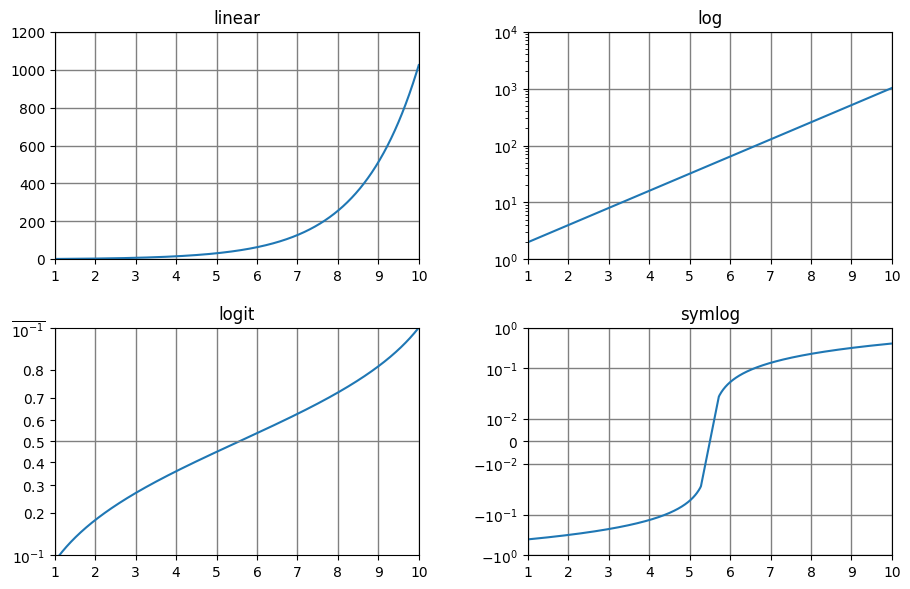

Reproduce this figure in Python.
import matplotlib.pyplot as plt
import numpy as np

from matplotlib.ticker import MultipleLocator

plt.rcParams["font.family"] = "stix"						# 为了消除多余的缺省字体缺失警告而添加的语句

x = np.linspace(1, 10, 1000)
y1 = [2**j for j in x]
y2 = [0.09*j for j in x]

fig, ax = plt.subplots(2, 2, figsize=(10.8, 6.8))

# linear
ax[0, 0].plot(x, y1)
ax[0, 0].set_xlim(1.0, 10.0)
ax[0, 0].xaxis.set_major_locator(MultipleLocator(1))
ax[0, 0].set_ylim(0.0, 1200.0)
ax[0, 0].yaxis.set_major_locator(MultipleLocator(200))
ax[0, 0].set_yscale("linear")

ax[0, 0].set_title("linear")

ax[0, 0].grid(True, ls="-", lw=1, color='grey')

# log
ax[0, 1].plot(x, y1)
ax[0, 1].set_xlim(1.0, 10.0)
ax[0, 1].xaxis.set_major_locator(MultipleLocator(1))
ax[0, 1].set_ylim(1e0, 1e4)
ax[0, 1].locator_params(axis='y', nbins=5)
ax[0, 1].set_yscale("log")

ax[0, 1].set_title("log")

ax[0, 1].grid(True, ls="-", lw=1, color='gray')

# logit
ax[1, 0].plot(x, y2)

ax[1, 0].set_xlim(1.0, 10.0)
ax[1, 0].xaxis.set_major_locator(MultipleLocator(1.0))
ax[1, 0].set_ylim(0.10, 0.90)
ax[1, 0].set_yscale("logit", one_half="0.5", use_overline=True)

ax[1, 0].set_title("logit")

ax[1, 0].xaxis.grid(True, ls="-", lw=1, color='gray')
ax[1, 0].axhline(0.5, linestyle='-', lw=1, color='gray')	# 为了绘制中线，添加一条水平线即可

# symlog
ax[1, 1].plot(x, y2-np.average(y2))
ax[1, 1].set_xlim(1.0, 10.0)
ax[1, 1].xaxis.set_major_locator(MultipleLocator(1))
ax[1, 1].set_ylim(-1e0, 1e0)
ax[1, 1].locator_params(axis='y', nbins=7)
ax[1, 1].set_yscale("symlog", linthresh=0.02)				# 参数linthreshy已被废弃，现应使用linthresh

ax[1, 1].set_title("symlog")

ax[1, 1].grid(True, ls="-", lw=1, color='gray')


fig.subplots_adjust(hspace=0.3, wspace=0.3)

plt.show()